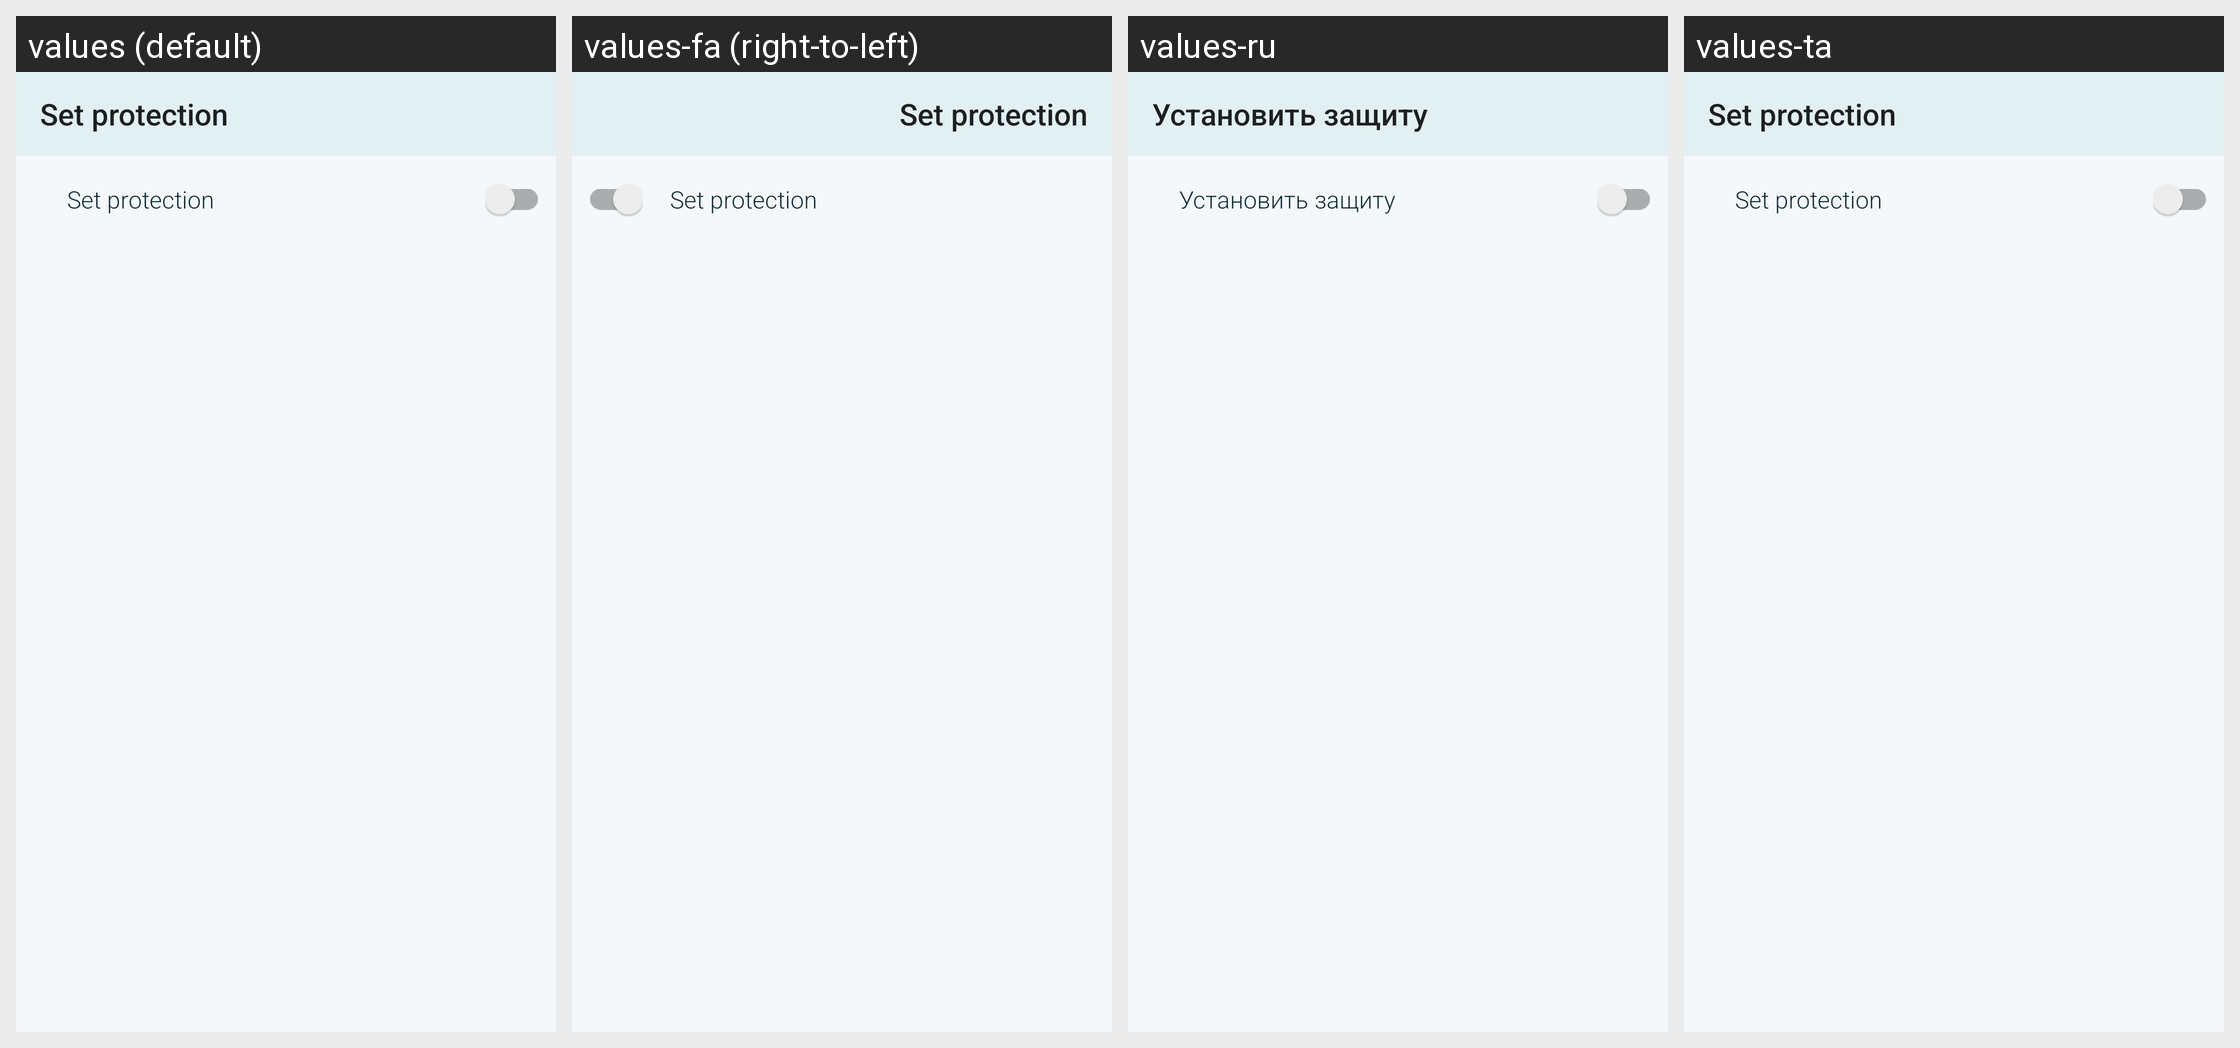

Translations of the strings shown on this Android screen, per locale in the grid:
Android screen res/layout/fragment_lock_settings.xml rendered under 4 locales, left to right: values (default), values-fa (right-to-left), values-ru, values-ta. Device: Nexus 5 (rendered at 1080×1920; each locale shown at half size, 540×960, under a caption strip naming it); theme AppTheme.
Other locales in the repository, not shown: values-ar, values-bg, values-bs, values-cs, values-de, values-el, values-es, values-et, values-eu, values-fi, values-fr, values-hi, values-hr, values-ht, values-hu, values-hy, values-in, values-is, values-it, values-iw, values-kmr, values-ko, values-lt, values-nb-rNO, values-nl, values-ny, values-pl, values-pt, values-pt-rBR, values-ro, values-sk, values-sq, values-sr, values-sv, values-tr, values-uk, values-ur, values-uz, values-vec, values-zh-rCN, values-zh-rTW.
Strings drawn on this screen, with the default value and each locale's value (text and hints the layout hard-codes, and strings that could not be matched under every locale, appear in the picture but are not listed):

app_lock_settings
  values: Set protection
  values-fa: Set protection  [not translated; the default value is used]
  values-ru: Установить защиту
  values-ta: Set protection  [not translated; the default value is used]

app_lock_enable
  values: Set protection
  values-fa: Set protection  [not translated; the default value is used]
  values-ru: Установить защиту
  values-ta: Set protection  [not translated; the default value is used]
